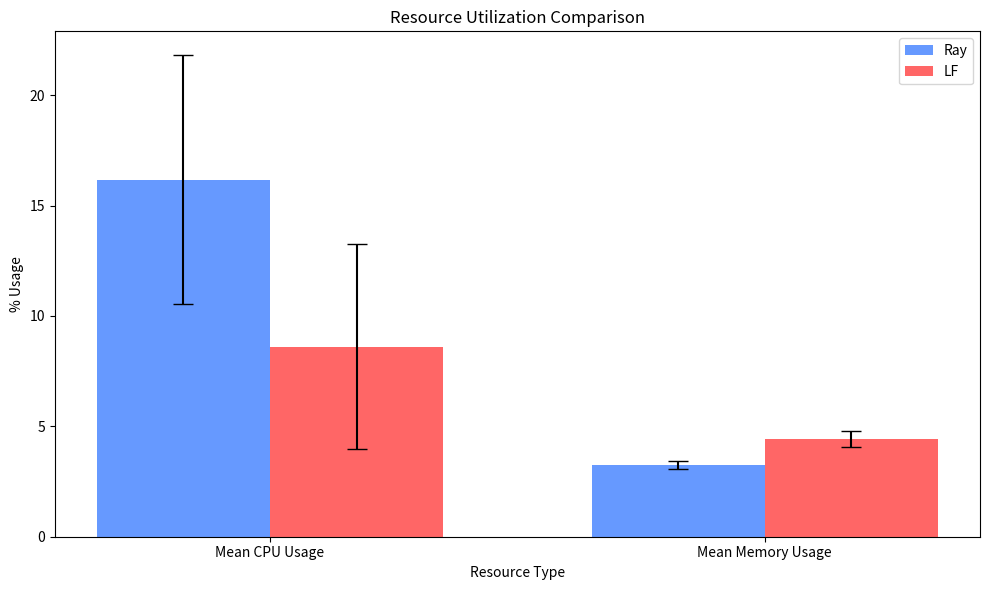

The script that saved this image:
import numpy as np
import matplotlib.pyplot as plt
import seaborn as sns

# Data
categories = ['Mean CPU Usage', 'Mean Memory Usage']
rays_means = [16.17, 3.24]
lfs_means = [8.61, 4.44]
rays_intervals = [(10.54, 21.80), (3.05, 3.44)]
lfs_intervals = [(3.98, 13.24), (4.07, 4.80)]

light_blue = '#6699ff'
light_red = '#ff6666'

# Plotting
fig, ax = plt.subplots(figsize=(10, 6))

# Calculate errors for Ray
rays_errors = [(rays_means[i] - rays_intervals[i][0], rays_intervals[i][1] - rays_means[i]) for i in range(2)]

# Calculate errors for LF
lfs_errors = [(lfs_means[i] - lfs_intervals[i][0], lfs_intervals[i][1] - lfs_means[i]) for i in range(2)]

# Bar widths
width = 0.35

# Position of bars
r1 = np.arange(len(rays_means))
r2 = [x + width for x in r1]

# Bars for Ray
plt.bar(r1, rays_means, width=width, color=light_blue, label='Ray', yerr=[[err[0] for err in rays_errors], [err[1] for err in rays_errors]], capsize=7)

# Bars for LF
plt.bar(r2, lfs_means, width=width, color=light_red, label='LF', yerr=[[err[0] for err in lfs_errors], [err[1] for err in lfs_errors]], capsize=7)

# Setting the title and labels
plt.title('Resource Utilization Comparison')
plt.ylabel('% Usage')
plt.xlabel('Resource Type')
plt.xticks([r + width/2 for r in range(len(rays_means))], categories)  # Positioning the labels in the middle of grouped bars
plt.legend()

plt.tight_layout()
plt.show()
